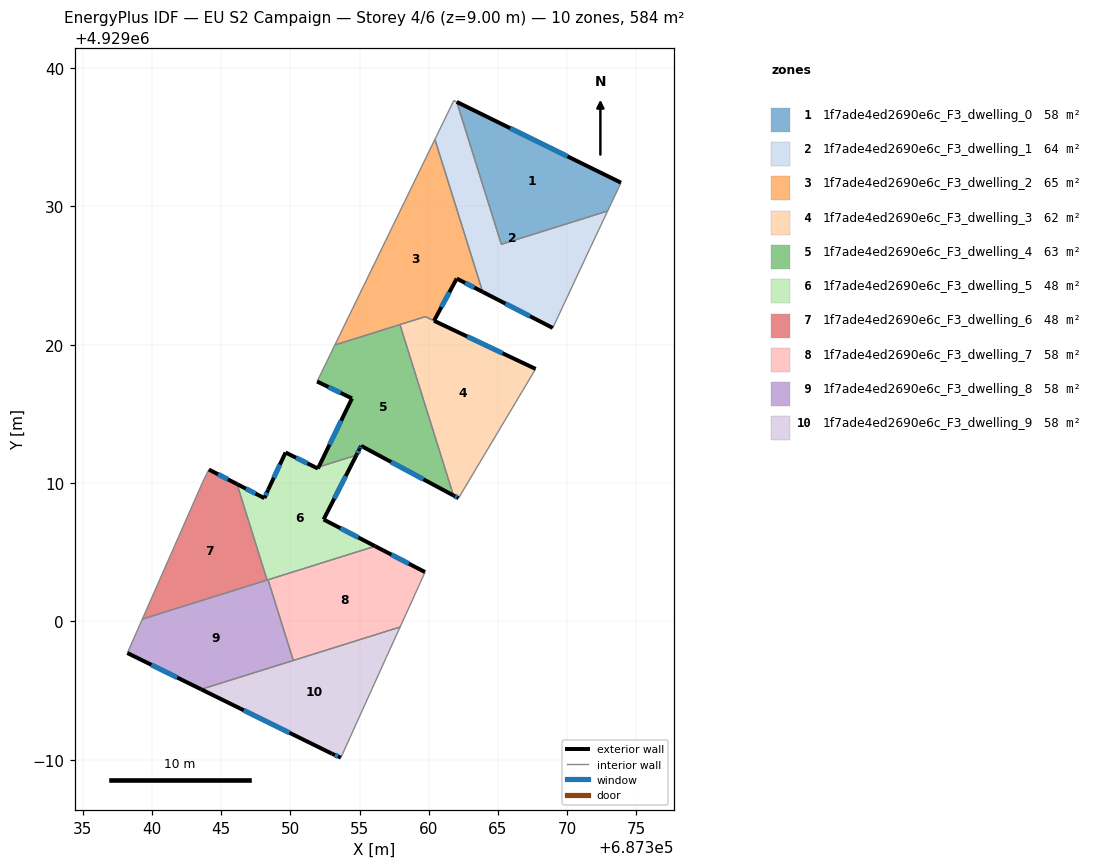
=== STOREY PLAN SPEC (per zone: floor XY polygon, exterior-wall plan segments, windows/doors) ===
zone 1: 1f7ade4ed2690e6c_F3_dwelling_0  (58.4 m²)
  floor: (687373.89, 4929031.71) (687372.93, 4929029.66) (687365.25, 4929027.26) (687362.02, 4929037.55)
  exterior wall: (687373.89, 4929031.71) – (687362.02, 4929037.55)  [13.2 m]
    window: (687370.03, 4929033.61) – (687365.88, 4929035.65)  [4.8 m²]
  interior walls: 3
zone 2: 1f7ade4ed2690e6c_F3_dwelling_1  (64.4 m²)
  floor: (687372.93, 4929029.66) (687371.65, 4929026.96) (687368.96, 4929021.21) (687363.90, 4929023.82) (687360.44, 4929034.84) (687361.81, 4929037.65) (687362.02, 4929037.55) (687365.25, 4929027.26)
  exterior wall: (687363.90, 4929023.82) – (687368.96, 4929021.21)  [5.7 m]
    window: (687365.54, 4929022.97) – (687367.31, 4929022.06)  [2.1 m²]
  interior walls: 7
zone 3: 1f7ade4ed2690e6c_F3_dwelling_2  (64.6 m²)
  floor: (687360.44, 4929034.84) (687363.90, 4929023.82) (687362.02, 4929024.78) (687360.38, 4929021.73) (687359.76, 4929022.03) (687353.22, 4929019.98)
  exterior wall: (687362.02, 4929024.78) – (687363.90, 4929023.82)  [2.1 m]
    window: (687362.63, 4929024.47) – (687363.29, 4929024.13)  [0.8 m²]
  exterior wall: (687360.38, 4929021.73) – (687362.02, 4929024.78)  [3.5 m]
    window: (687360.92, 4929022.72) – (687361.49, 4929023.79)  [1.3 m²]
  interior walls: 5
zone 4: 1f7ade4ed2690e6c_F3_dwelling_3  (62.3 m²)
  floor: (687367.72, 4929018.25) (687362.15, 4929008.91) (687361.79, 4929009.11) (687357.92, 4929021.45) (687359.75, 4929022.03)
  exterior wall: (687361.79, 4929009.11) – (687362.15, 4929008.91)  [0.4 m]
    window: (687361.90, 4929009.04) – (687362.03, 4929008.98)  [0.2 m²]
  exterior wall: (687367.72, 4929018.25) – (687360.38, 4929021.73)  [8.1 m]
    window: (687365.33, 4929019.38) – (687362.77, 4929020.60)  [3.0 m²]
  interior walls: 4
zone 5: 1f7ade4ed2690e6c_F3_dwelling_4  (62.6 m²)
  floor: (687357.92, 4929021.45) (687361.79, 4929009.11) (687355.11, 4929012.69) (687355.00, 4929012.47) (687354.77, 4929012.02) (687352.05, 4929011.17) (687354.45, 4929016.12) (687351.93, 4929017.34) (687353.22, 4929019.98)
  exterior wall: (687351.93, 4929017.34) – (687354.45, 4929016.12)  [2.8 m]
    window: (687352.75, 4929016.95) – (687353.63, 4929016.52)  [1.0 m²]
  exterior wall: (687355.11, 4929012.69) – (687361.79, 4929009.11)  [7.6 m]
    window: (687357.28, 4929011.53) – (687359.61, 4929010.27)  [2.8 m²]
  exterior wall: (687355.00, 4929012.47) – (687355.11, 4929012.69)  [0.2 m]
    window: (687355.04, 4929012.54) – (687355.08, 4929012.62)  [0.1 m²]
  exterior wall: (687354.77, 4929012.02) – (687355.00, 4929012.47)  [0.5 m]
    window: (687354.85, 4929012.17) – (687354.93, 4929012.32)  [0.2 m²]
  exterior wall: (687354.45, 4929016.12) – (687352.05, 4929011.17)  [5.5 m]
    window: (687353.67, 4929014.51) – (687352.83, 4929012.78)  [2.0 m²]
  interior walls: 4
zone 6: 1f7ade4ed2690e6c_F3_dwelling_5  (48.1 m²)
  floor: (687354.77, 4929012.02) (687352.40, 4929007.37) (687356.13, 4929005.44) (687348.32, 4929003.00) (687346.15, 4929009.93) (687348.12, 4929008.91) (687348.39, 4929009.51) (687349.65, 4929012.21) (687351.99, 4929011.05) (687352.05, 4929011.17)
  exterior wall: (687348.12, 4929008.91) – (687346.15, 4929009.93)  [2.2 m]
    window: (687347.48, 4929009.24) – (687346.79, 4929009.60)  [0.8 m²]
  exterior wall: (687348.39, 4929009.51) – (687348.12, 4929008.91)  [0.7 m]
    window: (687348.30, 4929009.32) – (687348.21, 4929009.11)  [0.2 m²]
  exterior wall: (687349.65, 4929012.21) – (687348.39, 4929009.51)  [3.0 m]
    window: (687349.24, 4929011.33) – (687348.80, 4929010.39)  [1.1 m²]
  exterior wall: (687351.99, 4929011.05) – (687349.65, 4929012.21)  [2.6 m]
    window: (687351.23, 4929011.43) – (687350.41, 4929011.83)  [1.0 m²]
  exterior wall: (687352.05, 4929011.17) – (687351.99, 4929011.05)  [0.1 m]
  exterior wall: (687352.40, 4929007.37) – (687354.77, 4929012.02)  [5.2 m]
    window: (687353.17, 4929008.88) – (687354.00, 4929010.51)  [1.9 m²]
  exterior wall: (687356.13, 4929005.44) – (687352.40, 4929007.37)  [4.2 m]
    window: (687354.92, 4929006.07) – (687353.61, 4929006.74)  [1.5 m²]
  interior walls: 4
zone 7: 1f7ade4ed2690e6c_F3_dwelling_6  (48.1 m²)
  floor: (687346.15, 4929009.93) (687348.32, 4929003.00) (687339.30, 4929000.17) (687343.75, 4929010.27) (687344.11, 4929010.98)
  exterior wall: (687346.15, 4929009.93) – (687344.11, 4929010.98)  [2.3 m]
    window: (687345.48, 4929010.27) – (687344.77, 4929010.64)  [0.8 m²]
  interior walls: 4
zone 8: 1f7ade4ed2690e6c_F3_dwelling_7  (58.4 m²)
  floor: (687359.73, 4929003.57) (687358.84, 4929001.60) (687357.93, 4928999.60) (687350.21, 4928997.18) (687348.39, 4929003.02) (687356.13, 4929005.44)
  exterior wall: (687359.73, 4929003.57) – (687356.13, 4929005.44)  [4.1 m]
    window: (687358.56, 4929004.18) – (687357.30, 4929004.83)  [1.5 m²]
  interior walls: 5
zone 9: 1f7ade4ed2690e6c_F3_dwelling_8  (58.4 m²)
  floor: (687348.39, 4929003.02) (687350.21, 4928997.18) (687343.56, 4928995.10) (687338.22, 4928997.72) (687339.30, 4929000.17)
  exterior wall: (687338.22, 4928997.72) – (687343.56, 4928995.10)  [5.9 m]
    window: (687339.96, 4928996.87) – (687341.82, 4928995.95)  [2.2 m²]
  interior walls: 5
zone 10: 1f7ade4ed2690e6c_F3_dwelling_9  (58.3 m²)
  floor: (687357.93, 4928999.60) (687356.95, 4928997.45) (687353.65, 4928990.16) (687353.01, 4928990.44) (687343.56, 4928995.10)
  exterior wall: (687343.56, 4928995.10) – (687353.01, 4928990.44)  [10.5 m]
    window: (687346.63, 4928993.58) – (687349.94, 4928991.96)  [3.9 m²]
  exterior wall: (687353.01, 4928990.44) – (687353.65, 4928990.16)  [0.7 m]
    window: (687353.22, 4928990.35) – (687353.44, 4928990.25)  [0.3 m²]
  interior walls: 4

=== DERIVED (storey summary) ===
Building: EU S2 Campaign
Storey: 4 of 6  (floor level z = 9.00 m)
Storey gross floor area: 583.5 m²
Zones on this storey: 10
  - 1f7ade4ed2690e6c_F3_dwelling_0: floor 58.4 m²; exterior wall 13.2 m (39.7 m²); 1 window(s) 4.8 m²; WWR 12.2%
  - 1f7ade4ed2690e6c_F3_dwelling_1: floor 64.4 m²; exterior wall 5.7 m (17.1 m²); 1 window(s) 2.1 m²; WWR 12.2%
  - 1f7ade4ed2690e6c_F3_dwelling_2: floor 64.6 m²; exterior wall 5.6 m (16.7 m²); 2 window(s) 2.0 m²; WWR 12.2%
  - 1f7ade4ed2690e6c_F3_dwelling_3: floor 62.3 m²; exterior wall 8.5 m (25.6 m²); 2 window(s) 3.1 m²; WWR 12.2%
  - 1f7ade4ed2690e6c_F3_dwelling_4: floor 62.6 m²; exterior wall 16.6 m (49.9 m²); 5 window(s) 6.1 m²; WWR 12.2%
  - 1f7ade4ed2690e6c_F3_dwelling_5: floor 48.1 m²; exterior wall 18.0 m (54.0 m²); 6 window(s) 6.6 m²; WWR 12.1%
  - 1f7ade4ed2690e6c_F3_dwelling_6: floor 48.1 m²; exterior wall 2.3 m (6.9 m²); 1 window(s) 0.8 m²; WWR 12.2%
  - 1f7ade4ed2690e6c_F3_dwelling_7: floor 58.4 m²; exterior wall 4.1 m (12.2 m²); 1 window(s) 1.5 m²; WWR 12.2%
  - 1f7ade4ed2690e6c_F3_dwelling_8: floor 58.4 m²; exterior wall 5.9 m (17.8 m²); 1 window(s) 2.2 m²; WWR 12.2%
  - 1f7ade4ed2690e6c_F3_dwelling_9: floor 58.3 m²; exterior wall 11.2 m (33.7 m²); 2 window(s) 4.1 m²; WWR 12.2%
Zone adjacency (shared interzone walls):
  - 1f7ade4ed2690e6c_F3_dwelling_0 ↔ 1f7ade4ed2690e6c_F3_dwelling_1
  - 1f7ade4ed2690e6c_F3_dwelling_1 ↔ 1f7ade4ed2690e6c_F3_dwelling_2
  - 1f7ade4ed2690e6c_F3_dwelling_2 ↔ 1f7ade4ed2690e6c_F3_dwelling_3
  - 1f7ade4ed2690e6c_F3_dwelling_2 ↔ 1f7ade4ed2690e6c_F3_dwelling_4
  - 1f7ade4ed2690e6c_F3_dwelling_3 ↔ 1f7ade4ed2690e6c_F3_dwelling_4
  - 1f7ade4ed2690e6c_F3_dwelling_4 ↔ 1f7ade4ed2690e6c_F3_dwelling_5
  - 1f7ade4ed2690e6c_F3_dwelling_5 ↔ 1f7ade4ed2690e6c_F3_dwelling_6
  - 1f7ade4ed2690e6c_F3_dwelling_5 ↔ 1f7ade4ed2690e6c_F3_dwelling_7
  - 1f7ade4ed2690e6c_F3_dwelling_5 ↔ 1f7ade4ed2690e6c_F3_dwelling_8
  - 1f7ade4ed2690e6c_F3_dwelling_6 ↔ 1f7ade4ed2690e6c_F3_dwelling_8
  - 1f7ade4ed2690e6c_F3_dwelling_7 ↔ 1f7ade4ed2690e6c_F3_dwelling_8
  - 1f7ade4ed2690e6c_F3_dwelling_7 ↔ 1f7ade4ed2690e6c_F3_dwelling_9
  - 1f7ade4ed2690e6c_F3_dwelling_8 ↔ 1f7ade4ed2690e6c_F3_dwelling_9